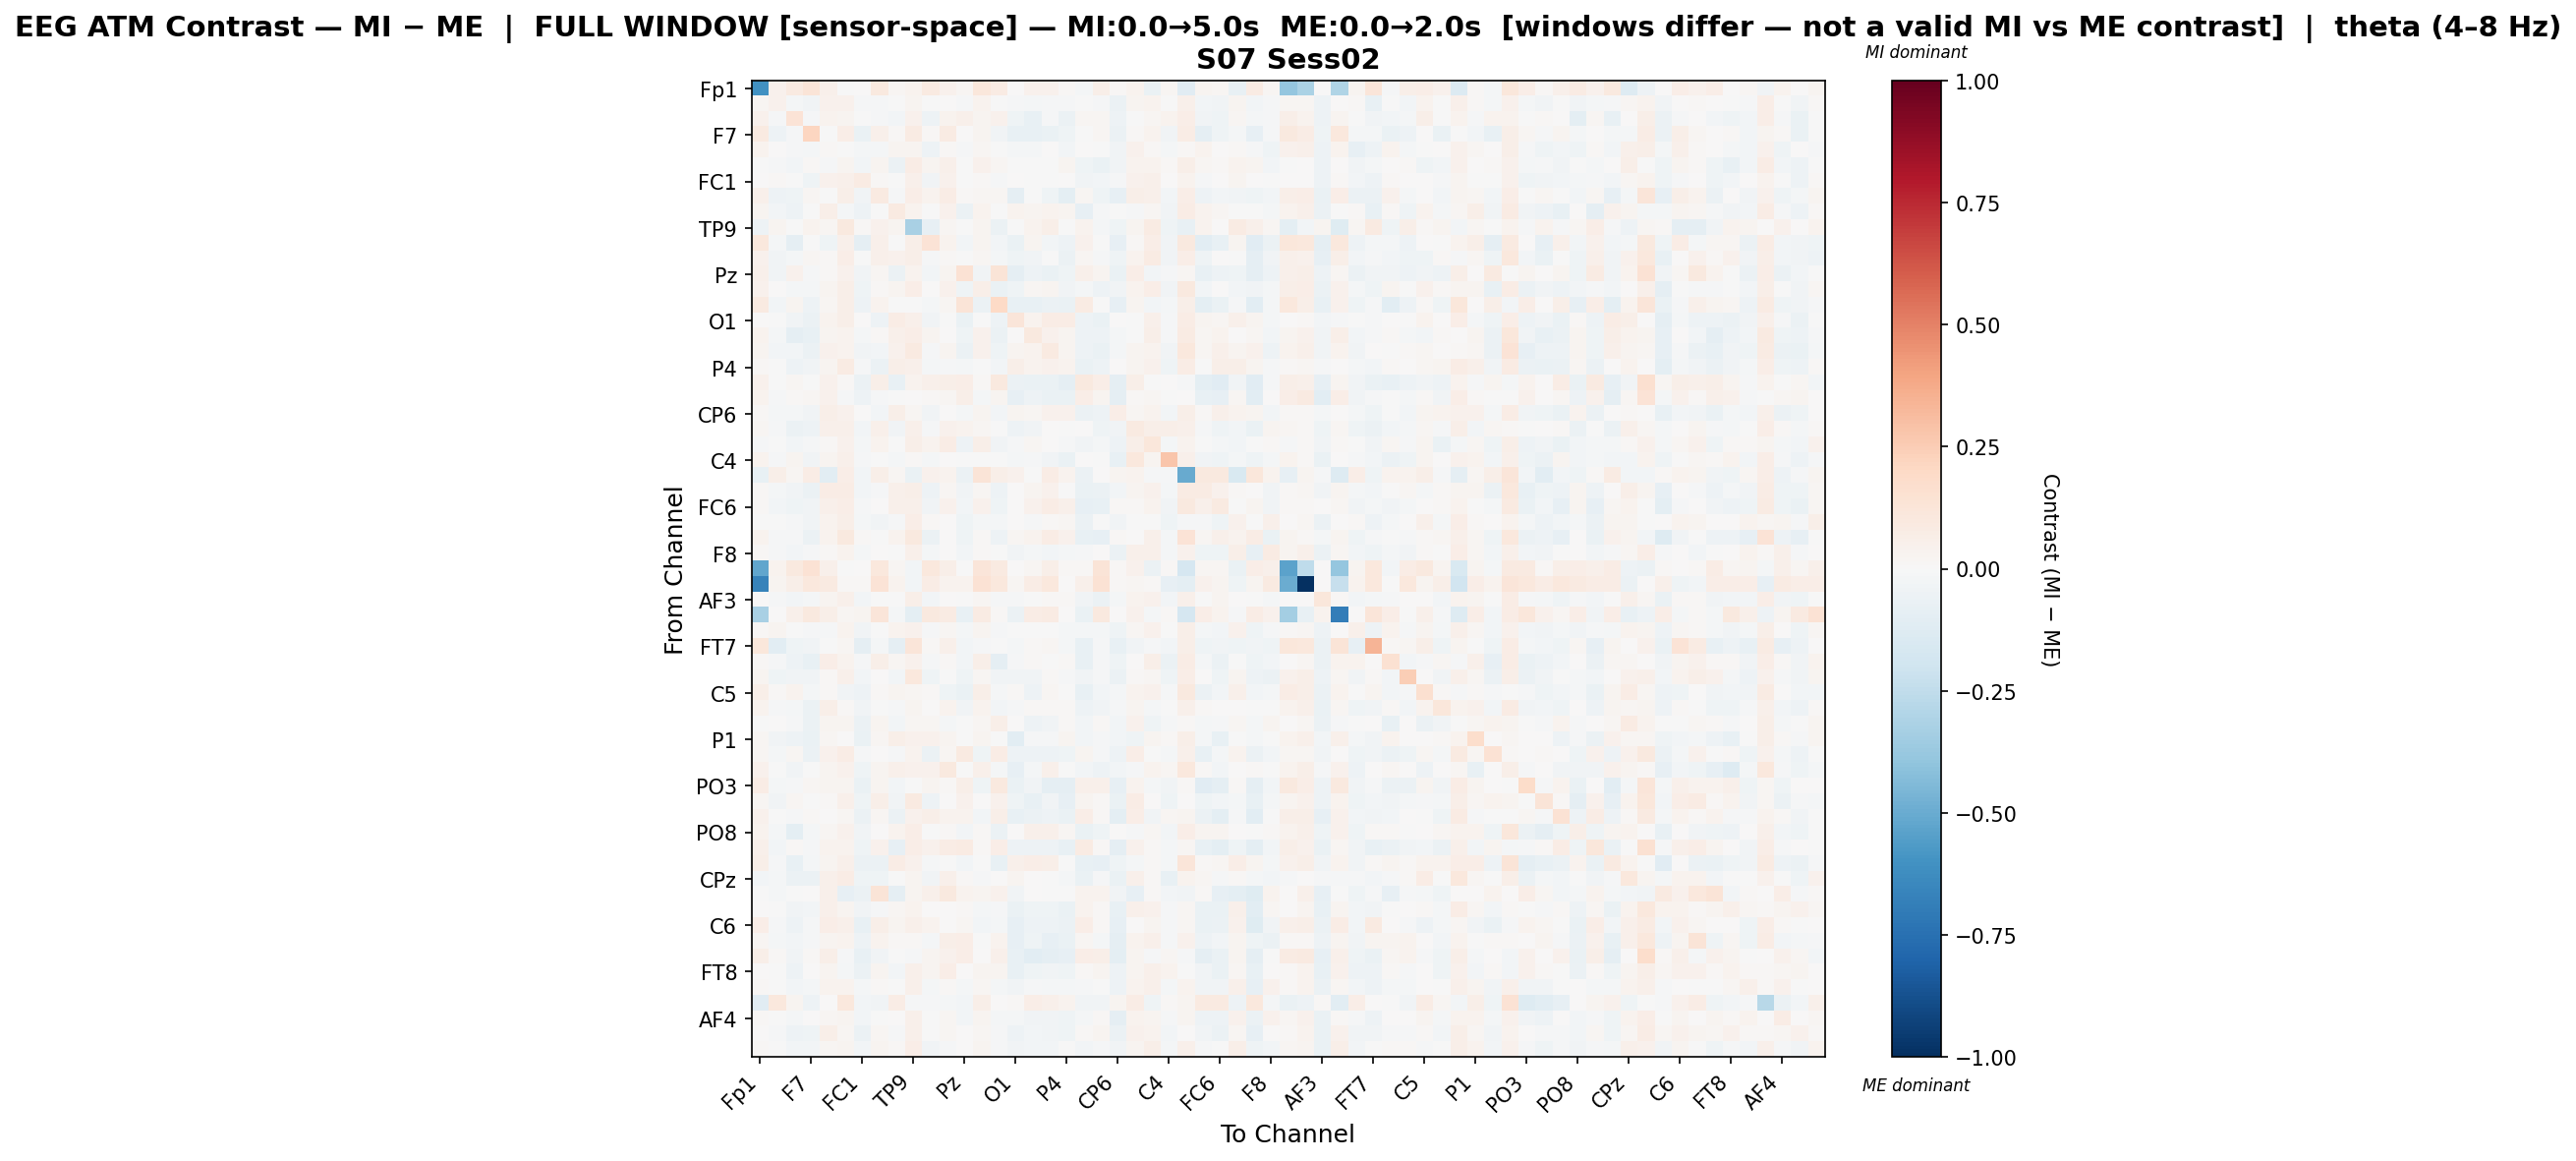

Data behind this chart, as committed beside it:
, Fp1, Fz, F3, F7, FT9, FC5, FC1, C3, T7, TP9, CP5, CP1, Pz, P3, P7, O1, Oz, O2, P4, P8, TP10, CP6, CP2
Fp1, -0.6038, 0.04, 0.09207, 0.1264, 0.04894, -0.004104, 0.0, 0.09488, 0.01961, 0.03825, 0.09255, 0.04288, 0.02121, 0.1113, 0.08109, 0.006798, 0.04245, 0.04182, 0.01045, -0.01565, 0.06008, 0.01545, 0.03889
Fz, 0.01848, 0.04577, -0.01973, -0.03851, 0.04169, 0.0425, -0.0104, -0.01486, -0.003087, 0.03071, -0.00276, 0.005061, -0.01107, 0.0314, -0.007093, -0.01466, -0.01731, -0.01138, -0.01085, -0.004777, -0.01206, -0.05641, 0.03062
F3, 0.04665, -0.01391, 0.135, -0.008083, 0.03292, 0.03037, -0.006762, -0.009714, -0.02562, 0.0409, -0.05446, 0.0367, 0.05349, 0.02614, 0.0455, -0.04499, -0.07297, -0.009637, -0.05711, 0.02026, 0.01854, -0.05151, -0.004454
F7, 0.08628, -0.05052, -0.01439, 0.2127, -0.004081, 0.07023, -0.06929, 0.05465, 0.01547, 0.08189, 0.0132, 0.08292, 0.0001039, 0.02672, -0.03349, -0.0762, -0.07209, -0.06321, -0.04666, -0.003547, 0.02224, -0.0603, 0.008113
FT9, 0.03241, 0.001703, -0.00834, -0.02024, 0.01459, -0.002679, -0.01782, -0.01919, 0.03079, 0.02578, -0.0539, 0.0155, -0.008926, 0.01668, -0.000412, -0.01953, -0.02298, 0.002151, -0.03076, 0.002803, -0.001202, -0.032, 0.04414
FC5, -0.001433, -0.0099, -0.03031, 0.0134, -0.009071, 0.02764, -0.02351, 0.02975, -0.05771, 0.07784, 0.024, 0.05468, -0.001724, 0.04386, 0.02277, -0.004671, -0.005546, -0.00155, 0.02743, -0.0434, -0.06388, -0.03649, 0.03791
FC1, 0.0, 0.01021, -0.002734, -0.03997, 0.04165, 0.04751, 0.07923, 0.01305, -0.007402, 0.04947, -0.03813, 0.04546, -0.005865, 0.008876, -0.01236, 0.0002826, -0.0007704, -0.002189, 0.00134, -0.03396, -0.02942, -0.01005, 0.04028
C3, 0.04856, -0.04885, -0.04588, 0.01649, -0.007659, 0.05747, -0.03151, 0.09329, -0.008192, 0.06506, 0.03329, 0.07732, 0.01264, 0.01706, 0.02165, -0.08619, -0.006573, -0.04436, -0.09569, 0.01988, -0.04389, -0.08172, 0.06152
T7, 0.02358, -0.03066, -0.05401, -0.006916, 0.05603, -0.0203, -0.04797, -0.005848, 0.09076, 0.03251, -0.004721, 0.04543, -0.05674, 0.03588, -0.007482, 0.03892, 0.02806, 0.03719, 0.02711, -0.08412, -0.01261, -0.007795, -0.01322
TP9, -0.04812, 0.02382, -0.004431, 0.03651, 0.01592, 0.09694, 0.0137, 0.04169, 0.0287, -0.3271, -0.08284, 0.01693, -0.006296, 0.03013, -0.05814, -0.004322, 0.03194, 0.05909, -0.0003764, 0.03332, -0.0203, -0.04238, 0.02549
CP5, 0.1024, -0.01937, -0.09058, -0.005461, -0.04105, 0.05074, -0.09273, 0.05253, -0.001866, 0.05825, 0.1366, 0.03304, -0.02772, 0.0285, -0.0242, -0.0652, 0.0268, -0.02466, -0.05191, 0.0467, -0.007628, -0.0837, 0.01014
CP1, 0.04107, -0.03371, -0.01758, 0.02314, 0.01157, 0.06991, -0.003329, 0.05107, 0.04324, 0.06216, -0.008834, 0.01547, -0.001646, 0.01758, -0.02049, -0.04514, -0.03698, -0.003825, -0.05597, 0.02181, -0.01121, -0.04453, 0.0358
Pz, 0.0514, -0.03173, 0.03987, -0.01263, 0.00873, 0.04148, -0.03734, 0.02022, -0.06218, 0.03412, -0.02354, 0.02458, 0.1416, -0.0327, 0.1267, -0.088, -0.04854, -0.0678, -0.04631, 0.05252, 0.02685, -0.06436, 0.06725
P3, 0.04646, 0.0003827, -0.01692, -0.01579, 0.02521, 0.05686, -0.041, 0.008436, 0.03066, 0.0682, 0.002671, 0.04207, -0.03949, 0.061, -0.06299, -0.04289, 0.01786, 0.0242, -0.03626, -0.01572, -0.04885, -0.0329, 0.03277
P7, 0.0873, -0.02562, 0.02989, -0.05262, 0.01808, 0.05676, -0.05291, 0.0376, -0.003322, -0.005428, -0.01974, 0.01846, 0.1302, -0.06228, 0.2021, -0.07093, -0.07777, -0.05617, -0.06419, 0.08424, -5.4451297460323264e-05, -0.08486, 0.02821
O1, 0.003937, -0.0004062, -0.03867, -0.06208, 0.03773, 0.05907, 0.0005867, -0.0507, 0.07788, 0.04845, -0.03422, -0.000183, -0.06653, -0.002309, -0.04998, 0.1194, 0.03192, 0.07412, 0.07543, -0.05067, -0.0674, 0.00678, -0.0002964
Oz, 0.03598, -0.02045, -0.08677, -0.07324, 0.02684, 0.03314, -0.01994, 0.01048, 0.05, 0.06674, 0.02854, 0.00766, -0.03941, 0.0465, -0.05587, 0.002538, 0.09749, 0.04457, 0.02815, -0.05374, -0.05213, -0.02018, -0.004688
O2, 0.02511, -0.0247, -0.02583, -0.05929, 0.04008, 0.03167, -0.03534, -0.02607, 0.04587, 0.0866, -0.01414, 0.02487, -0.05676, 0.04527, -0.04054, 0.02863, 0.03378, 0.09165, 0.02534, -0.05449, -0.06732, -0.01814, 0.028
P4, 0.01044, -0.001362, -0.05199, -0.03597, 0.02444, 0.08117, -0.01078, -0.05531, 0.05616, 0.04748, -0.02175, -0.009972, -0.0221, -0.001436, -0.03024, 0.05757, 0.03718, 0.04458, 0.0343, -0.06774, -0.05272, 0.004824, 0.02453
P8, 0.04064, -0.003233, 0.01905, -0.006166, 0.03974, 0.01013, -0.06142, 0.05528, -0.07581, 0.03324, 0.05174, 0.05531, 0.06916, 0.01125, 0.0938, -0.05595, -0.06422, -0.06588, -0.09097, 0.1003, 0.06298, -0.08844, 0.05827
TP10, 0.0366, -0.01067, 0.01387, 0.0167, 0.04356, -0.01112, -0.05301, -0.01141, -0.003627, 0.005564, 0.008649, 0.02186, 0.05765, -0.022, 0.0253, -0.08516, -0.05364, -0.06805, -0.06721, 0.06371, 0.02521, -0.09225, 0.008805
CP6, 0.01195, -0.01693, -0.01948, -0.03376, 0.05587, 0.03947, 0.006501, -0.02708, 0.0595, 0.01903, -0.0337, 0.006318, -0.02196, 0.02661, -0.02823, 0.02566, 0.01995, 0.04064, 0.04459, -0.05861, -0.05293, 0.06564, 0.0176
CP2, 0.01789, -0.01096, -0.05904, -0.04953, 0.04712, 0.04865, -0.02594, 0.04707, -0.03676, 0.05159, -0.01475, 0.04019, 0.03262, 0.02248, -0.004489, -0.05357, -0.03601, 0.00768, -0.007201, 0.000364, -0.04324, -0.03901, 0.08975
Cz, -0.01286, -0.007432, -0.02983, -0.01319, 0.01315, 0.04635, -0.01986, 0.03442, -0.00595, 0.06036, 0.03729, 0.0707, -0.0476, 0.0561, -0.03856, -0.009666, 0.02077, 0.003085, -0.008005, -0.03849, -0.0158, -0.04928, 0.05779
C4, 0.0338, -0.008587, 0.02895, -0.03896, 0.02385, 0.05132, -0.01095, -0.006565, -0.01643, 0.008806, -0.01761, 0.00766, -0.0005625, -0.00632, -0.001606, -0.02048, -0.01388, -0.0322, -0.06436, 0.007398, -0.0007185, -0.07154, 0.1075
T8, -0.07449, 0.05734, 0.01687, 0.07559, -0.1038, 0.06272, -0.03075, 0.06204, 0.02281, -0.06314, 0.04226, 0.03678, -0.05973, 0.1313, 0.06247, 0.04175, -0.001846, 0.07071, 0.03254, -0.06229, 0.0, 0.02876, 0.03564
FT10, 0.01165, -0.01857, -0.03316, -0.06101, 0.07685, 0.07036, -0.02392, -0.009126, 0.05344, 0.0563, -0.04753, 0.01796, -0.03706, 0.01762, -0.05364, 0.006425, 0.02744, 0.04201, -0.005854, -0.06432, -0.05667, -0.02786, 0.02781
FC6, 0.01078, -0.02857, -0.04034, -0.03851, 0.05121, 0.06467, -0.01015, 0.004735, 0.05384, 0.04751, -0.03643, 0.04165, -0.02798, 0.04299, -0.04059, 0.003142, 0.04321, 0.07283, 0.05335, -0.08498, -0.07069, 0.01382, 0.008845
FC2, -0.006827, -0.003707, -0.01372, -0.039, 0.03413, 0.05803, -0.01833, -0.03258, -0.01363, 0.06669, 0.01502, 0.000852, -0.0446, -0.01911, -0.01836, 0.006798, -0.01499, 0.01312, 0.02293, -0.06189, -0.002236, -0.0382, -0.001533
F4, 0.03512, -0.008158, -0.01104, -0.05531, 0.03696, 0.09832, 0.009663, -0.0008582, 0.03715, 0.09416, -0.05743, 0.0009818, -0.04345, 0.01562, -0.0504, 0.0233, 0.03495, 0.07356, 0.04266, -0.07459, -0.08047, 0.01035, 0.002108
F8, 0.01073, -0.01113, -0.02377, -0.008524, 0.01174, 0.03259, -0.0201, 0.003256, -0.0006028, 0.05069, -0.02179, 0.007474, -0.02696, 0.01479, -0.005307, -0.03172, -0.02077, -0.02563, -0.01788, -0.01191, 0.000548, -0.05831, 0.05308
Fp2, -0.5229, 0.03715, 0.09919, 0.1458, 0.05381, -0.004061, 0.002458, 0.1019, 0.02015, -0.02878, 0.1022, 0.05656, -0.006, 0.1235, 0.09161, 0.006828, 0.02171, 0.05672, 0.008266, 0.01309, 0.1292, 0.01518, 0.04032
AF7, -0.6652, 0.03087, 0.06123, 0.1051, 0.09216, 0.01214, 0.01266, 0.1385, 0.0369, -0.02431, 0.07389, 0.0337, 0.03641, 0.142, 0.1041, 0.01715, 0.07257, 0.1022, 0.0008213, 0.05005, 0.1442, 0.008688, 0.01974
AF3, 0.0, -0.0137, -0.02766, -0.02096, 0.02743, 0.04922, -0.03004, -0.002331, -0.0004749, 0.05944, -0.03021, 0.007645, -0.003541, 0.01774, -0.01504, -0.008933, -0.001996, 0.01328, 0.01282, -0.03784, -0.05816, -0.02117, 0.03869
AFz, -0.3269, 0.0, 0.0543, 0.0962, 0.05698, 0.01894, 0.02477, 0.1238, -0.01668, -0.0953, 0.0965, 0.08021, -0.07191, 0.08319, 0.01025, -0.06038, 0.0775, 0.07923, 0.0, -0.06577, 0.0976, 0.0, 0.03976
F1, 0.01187, 0.02759, -0.007283, -0.0129, -0.008145, 0.03302, -0.03295, -0.005109, 0.03809, 0.04167, -0.01298, 0.02072, -0.0199, 0.02787, -0.01452, -0.007486, -0.005564, -0.006401, -0.01655, -0.02065, -0.01908, -0.04594, 0.0164
FT7, 0.1097, -0.1043, -0.0448, -0.03361, -0.0004524, 0.02054, -0.08781, -0.01879, -0.09181, 0.1194, 0.01011, 0.0491, -0.02364, -0.008061, -0.0006793, -0.02216, 0.01456, 0.02334, -0.01966, -0.07663, -0.008209, -0.0738, -0.03766
FC3, 0.01331, -0.01277, -0.05219, -0.07548, 0.06784, 0.03622, -0.008029, 0.05777, 0.02313, 0.04463, -0.008039, 0.00979, -0.02428, 0.06047, -0.08873, -0.01295, 0.01282, -0.002379, 0.00967, -0.0733, -0.01158, -0.0433, 0.005488
C1, 0.02921, -0.04263, -0.03534, -0.03838, 0.008794, 0.05288, -0.02481, 0.003536, -0.03074, 0.1056, -0.04071, -0.005535, -0.04115, 0.01666, -0.03635, -0.03515, -0.03439, 0.01557, -0.01205, -0.03826, -0.01526, -0.06169, 0.01019
C5, 0.05654, 0.0099, 0.0348, -0.02332, 0.008053, -0.0323, -0.048, 0.01039, 0.02699, 0.02153, 0.008581, -0.04373, -0.06347, 0.06192, -0.00993, 0.01, -0.0515, 0.0161, -0.005051, -0.07144, -0.02791, -0.02069, 0.03335
TP7, 0.037, -0.00824, -0.01568, -0.06144, 0.05797, 0.01018, -0.03191, -0.004552, -0.008555, 0.02467, 0.002227, 0.03545, -0.03811, 0.03721, -0.02696, -0.01524, 0.01441, 0.01207, 0.01294, -0.04764, -0.03648, -0.008387, 0.02616
CP3, -0.005008, 0.0001227, -0.009791, -0.05631, 0.02765, 0.02684, -0.05472, 0.03054, -0.02882, 0.01967, 0.02191, -0.01643, -0.005626, 0.02299, 0.05545, 0.007404, -0.04706, -0.03397, 0.01464, -0.03038, 0.007869, -0.03076, 0.04673
P1, 0.02021, -0.03129, -0.04976, -0.06914, 0.02319, 0.00437, -0.06472, 0.01969, 0.06006, 0.04344, 0.04185, 0.02427, -0.006481, 0.02386, -0.001798, -0.1068, -0.0123, -0.0124, 0.02431, -0.0296, -0.00797, -0.0279, -0.04105
P5, 0.0163, -0.01884, 0.02192, -0.05879, 0.0392, 0.0715, -0.01325, 0.003306, -0.01522, 0.0351, -0.0554, 0.01566, 0.09139, -0.04039, 0.07157, -0.04926, -0.04776, -0.0492, -0.04216, 0.03064, -0.01064, -0.05201, 0.06567
PO7, 0.0464, -0.003921, -0.03376, -0.001328, 0.02366, 0.04107, -0.03957, 0.02658, 0.05341, 0.04254, 0.04649, 0.09449, -0.00165, 0.05112, -0.02128, -0.08435, -0.01833, 0.04905, -0.0001801, -0.02892, -0.05462, -0.02416, -0.008014
PO3, 0.07715, -0.01847, -0.01142, 0.01813, 0.02684, 0.02857, -0.06788, 0.03064, -0.02972, -0.0009779, 0.02541, 0.009718, 0.05795, -0.04206, 0.09527, -0.06469, -0.03894, -0.08716, -0.08815, 0.05122, 0.04961, -0.08131, 0.03626
POz, 0.02238, -0.03772, 0.0212, -0.004556, 0.01233, 0.05411, -0.04524, 0.06005, -0.03599, 0.08756, -0.05176, 0.00433, 0.04391, 0.003956, 0.04057, -0.04157, -0.07362, -0.03816, -0.08014, 0.02525, 0.01459, -0.06895, 0.07169
PO4, 0.04661, -0.002175, -0.01002, 0.01303, 0.004263, 0.02249, -0.055, 0.01622, -0.06017, 0.04431, 0.05483, 0.0367, 0.0337, -0.02687, 0.05854, -0.07514, -0.05791, -0.0507, -0.06676, 0.06384, 0.01064, -0.09524, 0.06339
PO8, 0.03774, -0.02338, -0.0963, -0.02159, 0.02065, 0.04098, -0.03205, 0.005323, 0.03207, 0.06676, -0.00577, 0.009276, -0.02558, 0.01092, -0.06003, 6.655177600641029e-05, 0.04968, 0.04948, 0.01675, -0.06269, -0.04097, 0.006833, -0.01337
P6, 0.05391, -0.02872, 0.008959, -0.01384, 0.03511, 0.03292, -0.04098, 0.04353, -0.08504, 0.06775, 0.0394, 0.07649, 0.07864, 0.01141, 0.06451, -0.05395, -0.05219, -0.05027, -0.07688, 0.07862, 0.01402, -0.0888, 0.04315
P2, 0.05503, -0.008076, -0.07712, -0.01658, 0.02647, 0.04748, -0.05637, -0.06053, 0.07252, 0.04625, -0.01104, -0.002623, -0.02815, -0.007127, -0.07037, 0.05319, 0.0659, 0.0591, -0.0007366, -0.07711, -0.08433, -0.04082, -0.01954
CPz, -0.03115, -0.02011, -0.06166, -0.0613, 0.05458, 0.07724, -0.04386, -0.04007, -1.0715393373710513e-05, 0.03063, -0.03827, 0.04748, 0.01494, -0.01208, 0.0002073, 0.02434, 0.006598, -0.001052, -0.02064, -0.06624, -0.008269, -0.06403, 0.05324
CP4, -0.007269, -0.01945, -0.007307, 0.004817, 0.04883, -0.08384, -0.0617, 0.1285, -0.09363, 0.02892, 0.05388, 0.0993, 0.0386, 0.02565, 0.04006, -0.03679, 0.004006, -2.2509336619548958e-05, -0.005031, 0.03302, 0.03798, -0.03224, -0.08528
TP8, 0.0, -0.001332, -0.03833, -0.02659, 0.05243, 0.03103, -0.03349, -0.01455, 0.01866, 0.03739, 0.006222, 0.0007838, 0.009504, -0.02014, -0.01386, -0.06733, -0.0421, -0.04256, -0.06757, 0.03156, 0.009488, -0.07765, 0.05141
C6, 0.06861, -0.01197, -0.05242, -0.01007, 0.06337, 0.04749, -0.07108, 0.05519, 0.02599, 0.04828, 0.03797, 0.006879, 0.01874, -0.03122, -0.02102, -0.07848, -0.05237, -0.05213, -0.05762, 0.06729, 0.0132, -0.0841, 0.006448
C2, 0.01969, -0.01577, -0.03062, -0.01158, 0.02509, 0.0333, -0.04835, 0.03643, 0.01155, 0.01192, -0.01982, 0.06161, 0.06871, -0.005352, 0.03146, -0.0794, -0.04602, -0.07872, -0.06489, 0.0224, -0.02217, -0.09191, 0.03697
FC4, 0.05687, 0.01236, -0.03637, 0.009426, 0.05601, -0.008849, -0.0745, -0.03149, -0.0001491, -0.01136, 0.02779, 0.04646, 0.06577, 0.00707, 0.05129, -0.07573, -0.1088, -0.09192, -0.08431, 0.06331, 0.05637, -0.09871, 0.02606
FT8, 0.0004739, -0.001089, -0.05433, 0.004644, 0.02675, -0.02168, -0.06211, 0.02966, -0.02446, 0.05009, 0.03091, 0.06255, 0.007577, 0.02589, 0.02642, -0.07372, -0.04675, -0.0313, -0.04409, 0.01444, 0.02726, -0.04919, 0.02865
F6, 0.009442, -0.005907, -0.03038, -0.02121, 0.03308, 0.03475, -0.01622, 0.00788, -0.0004475, 0.04837, -0.01836, 0.01556, -0.02296, 0.01606, -0.02115, -0.03674, -0.01095, -0.0163, -0.01863, -0.01403, -0.006306, -0.05395, 0.038
AF8, -0.112, 0.103, 0.02751, -0.04862, 0.00353, 0.1077, -0.02668, -0.03298, 0.075, -0.0136, -0.008475, -0.01603, -0.0239, 0.0596, 0.005366, 0.0156, 0.06599, 0.04937, 0.03403, -0.03189, -0.0356, 0.03089, 0.07657
... 3 more rows
